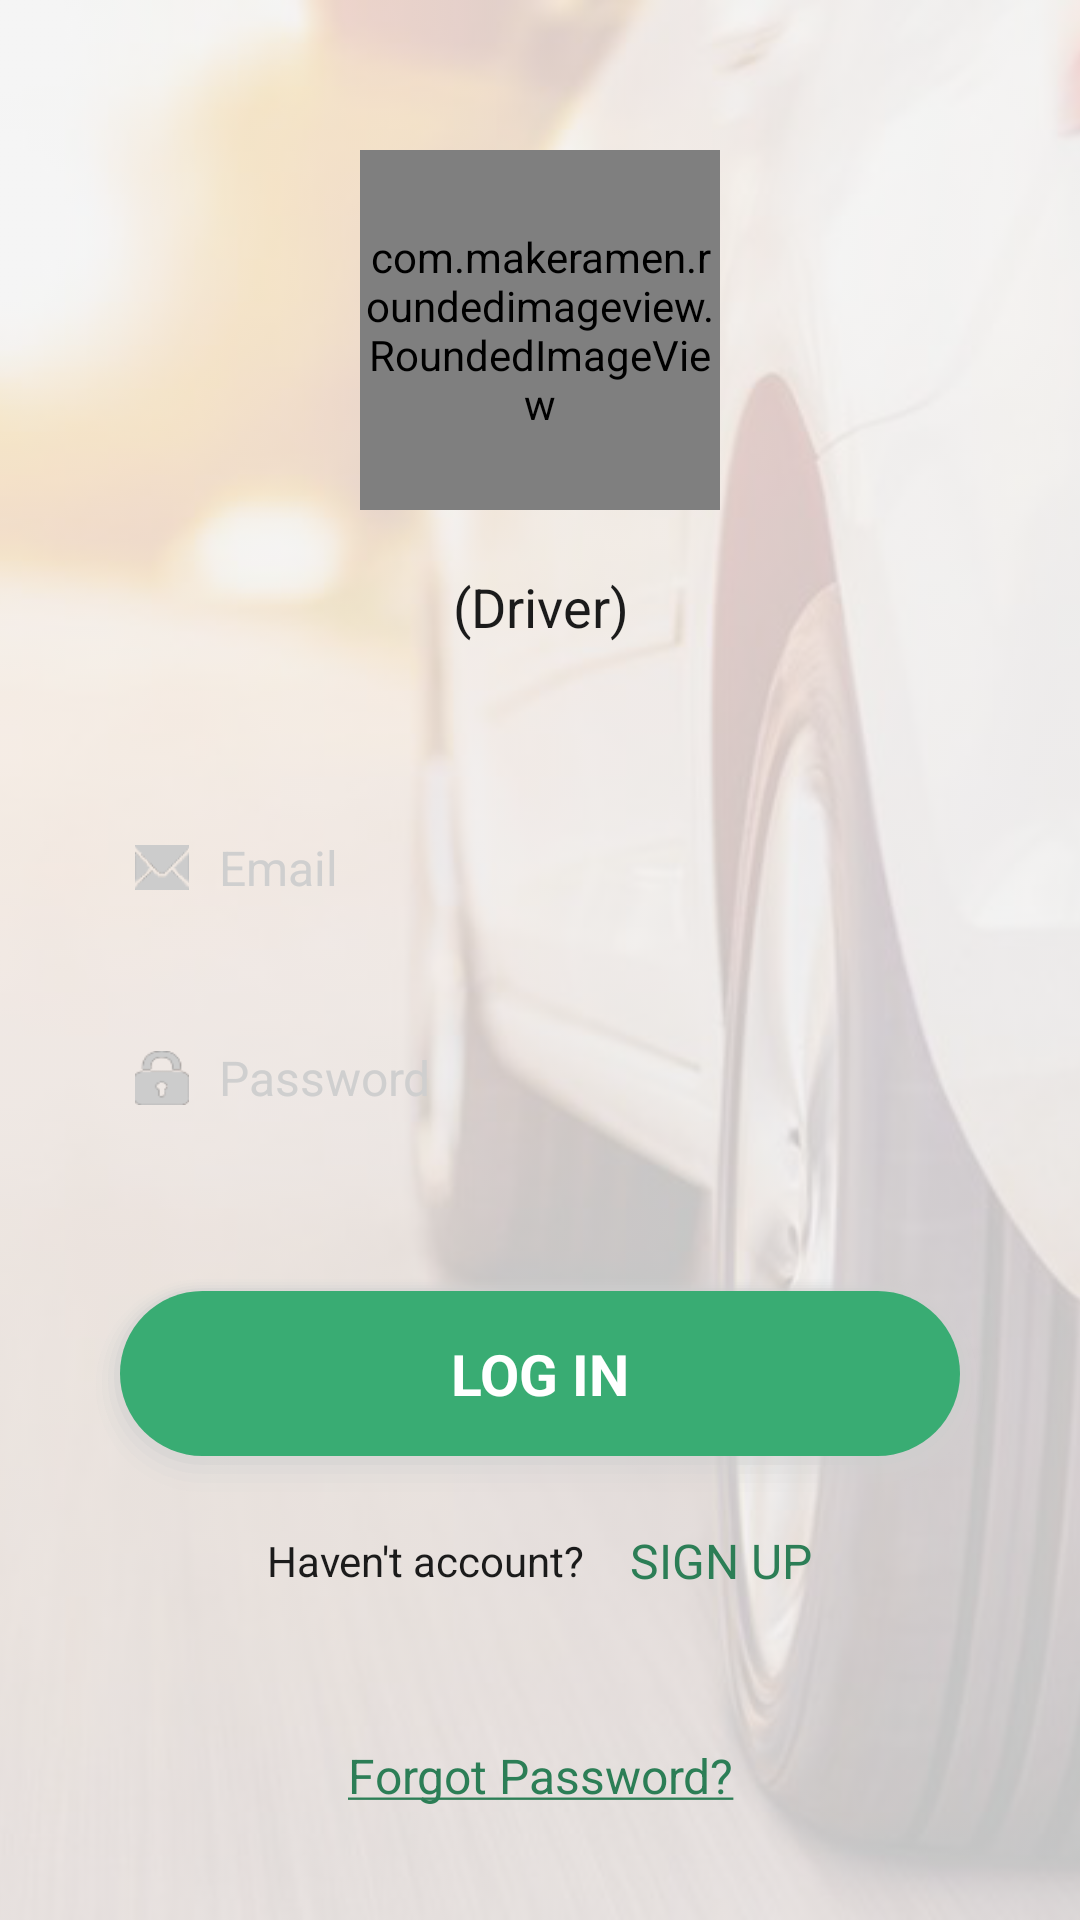

Android layout source for this screen:
<!-- AndroidManifest.xml: application theme AppTheme -->
<!-- res/layout/activity_login.xml -->
<?xml version="1.0" encoding="utf-8"?>
<FrameLayout xmlns:android="http://schemas.android.com/apk/res/android"
    xmlns:app="http://schemas.android.com/apk/res-auto"
    xmlns:tools="http://schemas.android.com/tools"
    android:layout_width="match_parent"
    android:layout_height="match_parent"
    android:background="@color/white"
    android:id="@+id/activity"
    tools:context=".main.LoginActivity">

    <ImageView
        android:layout_width="match_parent"
        android:layout_height="match_parent"
        android:src="@drawable/driving"
        android:scaleType="centerCrop"
        android:tint="#CDF3F3F3"/>

    <LinearLayout
        android:layout_width="match_parent"
        android:layout_height="match_parent"
        android:orientation="vertical">

        <com.makeramen.roundedimageview.RoundedImageView
            android:layout_width="120dp"
            android:layout_height="120dp"
            android:src="@mipmap/logo"
            android:visibility="visible"
            android:layout_marginTop="50dp"
            app:riv_corner_radius="20dp"
            android:layout_gravity="center_horizontal"/>

        <TextView
            android:layout_width="match_parent"
            android:layout_height="wrap_content"
            android:gravity="center"
            android:textColor="@color/colorPrimary"
            android:padding="20dp"
            android:textSize="18sp"
            android:text="(Driver)"/>

        <LinearLayout
            android:layout_width="match_parent"
            android:layout_height="0px"
            android:layout_weight="1"
            android:paddingTop="10dp"
            android:orientation="vertical">
            <ScrollView
                android:layout_width="match_parent"
                android:layout_height="match_parent">

                <LinearLayout
                    android:visibility="visible"
                    android:layout_width="match_parent"
                    android:layout_height="wrap_content"
                    android:layout_marginLeft="30dp"
                    android:layout_marginRight="30dp"
                    android:orientation="vertical">

                    <LinearLayout
                        android:layout_width="match_parent"
                        android:layout_height="70dp"
                        android:orientation="horizontal"
                        android:layout_marginTop="10dp"
                        android:background="@drawable/circular_shadow">
                        <ImageView
                            android:layout_width="18dp"
                            android:layout_height="15dp"
                            android:layout_gravity="center_vertical"
                            android:layout_marginLeft="15dp"
                            android:background="@drawable/ic_mail"/>
                        <EditText
                            android:id="@+id/emailBox"
                            android:layout_width="0px"
                            android:layout_weight="1"
                            android:background="@null"
                            android:textColor="@color/colorPrimary"
                            android:textColorHint="#cfcfcf"
                            android:inputType="textEmailAddress"
                            android:layout_marginRight="10dp"
                            android:layout_height="wrap_content"
                            android:hint="Email"
                            android:paddingTop="5dp"
                            android:paddingBottom="5dp"
                            android:singleLine="true"
                            android:layout_marginLeft="10sp"
                            android:layout_gravity="center"
                            android:textSize="16sp"/>
                    </LinearLayout>

                    <LinearLayout
                        android:layout_width="match_parent"
                        android:layout_height="70dp"
                        android:orientation="horizontal"
                        android:background="@drawable/circular_shadow">
                        <ImageView
                            android:layout_width="18dp"
                            android:layout_height="18dp"
                            android:layout_gravity="center_vertical"
                            android:layout_marginLeft="15dp"
                            android:background="@drawable/ic_lock"/>
                        <EditText
                            android:id="@+id/passwordBox"
                            android:layout_width="0px"
                            android:layout_weight="1"
                            android:layout_height="wrap_content"
                            android:hint="Password"
                            android:paddingTop="5dp"
                            android:paddingBottom="5dp"
                            android:singleLine="true"
                            android:textColor="@color/colorPrimary"
                            android:textColorHint="#cfcfcf"
                            android:inputType="textPassword"
                            android:layout_marginLeft="10sp"
                            android:layout_gravity="center"
                            android:textSize="16sp"
                            android:background="@null"/>
                        <ImageButton
                            android:id="@+id/showButton"
                            android:layout_width="35dp"
                            android:layout_height="35dp"
                            android:src="@drawable/eyeunlock"
                            android:layout_gravity="center"
                            android:layout_marginRight="20dp"
                            android:background="@android:color/transparent"/>
                    </LinearLayout>

                    <TextView
                        android:id="@+id/btn_login"
                        android:layout_width="match_parent"
                        android:layout_height="75dp"
                        android:text="LOG IN"
                        android:textColor="#ffffff"
                        android:textSize="19dp"
                        android:gravity="center"
                        android:textStyle="bold"
                        android:layout_marginTop="30dp"
                        android:background="@drawable/button_shadow"/>

                    <LinearLayout
                        android:layout_width="match_parent"
                        android:layout_height="wrap_content"
                        android:layout_marginTop="10dp"
                        android:layout_marginLeft="5dp"
                        android:layout_marginRight="5dp"
                        android:gravity="center"
                        android:orientation="horizontal">
                        <TextView
                            android:id="@+id/lb1"
                            android:layout_width="wrap_content"
                            android:layout_height="wrap_content"
                            android:textSize="14sp"
                            android:textColor="@color/colorPrimary"
                            android:text="Haven't account?"/>
                        <TextView
                            android:id="@+id/btn_signup"
                            android:layout_width="wrap_content"
                            android:layout_height="wrap_content"
                            android:textSize="16sp"
                            android:paddingLeft="15dp"
                            android:textColor="@color/dark_green"
                            android:text="SIGN UP"/>
                    </LinearLayout>

                    <TextView
                        android:id="@+id/btn_forgot_pwd"
                        android:layout_width="match_parent"
                        android:layout_height="wrap_content"
                        android:layout_marginTop="50dp"
                        android:layout_marginBottom="30dp"
                        android:gravity="center"
                        android:textSize="16sp"
                        android:textColor="@color/dark_green"
                        android:text="@string/forgotpassword"/>

                </LinearLayout>

            </ScrollView>
        </LinearLayout>
    </LinearLayout>

    <FrameLayout
        android:id="@+id/loading_bar"
        android:layout_width="match_parent"
        android:layout_height="match_parent"
        android:visibility="gone"
        android:background="#CDFFFFFF">

        <com.wang.avi.AVLoadingIndicatorView
            android:layout_width="50dp"
            android:layout_height="50dp"
            android:layout_gravity="center"
            app:indicator="LineScaleParty"
            app:indicator_color="#F53700" />

    </FrameLayout>


</FrameLayout>
<!-- resources referenced by this layout -->
<resources>
  <color name="colorPrimary">#1B1B1B</color>
  <color name="dark_green">#2C7E56</color>
  <color name="white">#FFFFFF</color>
  <!-- drawable button_shadow (drawable) -->
  <?xml version="1.0" encoding="utf-8"?>
  <layer-list xmlns:android="http://schemas.android.com/apk/res/android" >
  
      
      <item>
          <shape>
              <padding
                  android:bottom="2dp"
                  android:left="2dp"
                  android:right="2dp"
                  android:top="2dp" />
  
              <solid android:color="#00CCCCCC" />
  
              <corners android:radius="200dp" />
          </shape>
      </item>
      <item>
          <shape>
              <padding
                  android:bottom="3dp"
                  android:left="2dp"
                  android:right="2dp"
                  android:top="1dp" />
  
              <solid android:color="#10CCCCCC" />
  
              <corners android:radius="200dp" />
          </shape>
      </item>
      <item>
          <shape>
              <padding
                  android:bottom="3dp"
                  android:left="2dp"
                  android:right="2dp"
                  android:top="1dp" />
  
              <solid android:color="#20CCCCCC" />
  
              <corners android:radius="200dp" />
          </shape>
      </item>
      <item>
          <shape>
              <padding
                  android:bottom="3dp"
                  android:left="2dp"
                  android:right="2dp"
                  android:top="1dp" />
  
              <solid android:color="#30CCCCCC" />
  
              <corners android:radius="200dp" />
          </shape>
      </item>
      <item>
          <shape>
              <padding
                  android:bottom="3dp"
                  android:left="2dp"
                  android:right="2dp"
                  android:top="1dp" />
  
              <solid android:color="#50CCCCCC" />
  
              <corners android:radius="200dp" />
          </shape>
      </item>
  
      
      <item>
          <shape>
              <corners android:radius="200dp" />
              <solid android:color="@color/green"/>
          </shape>
      </item>
  
  </layer-list>
  <!-- drawable driving: jpg bitmap (drawable-hdpi, 176052 bytes) -->
  <!-- drawable ic_lock: png bitmap (drawable-xxxhdpi, 4370 bytes) -->
  <!-- drawable ic_mail: png bitmap (drawable-xxxhdpi, 4310 bytes) -->
  <!-- mipmap logo: jpg bitmap (mipmap-hdpi, 214142 bytes) -->
  <string name="forgotpassword"><u>Forgot Password?</u></string>
  <style name="AppTheme" parent="Theme.AppCompat.Light.NoActionBar">
          
          <item name="colorPrimary">@color/colorPrimary</item>
          <item name="colorPrimaryDark">@color/colorPrimaryDark</item>
          <item name="colorAccent">@color/colorAccent</item>
          <item name="android:popupMenuStyle">@style/PopupMenu</item>
          <item name="android:textAppearanceLargePopupMenu">@style/myPopupMenuTextAppearanceLarge</item>
          <item name="android:textAppearanceSmallPopupMenu">@style/myPopupMenuTextAppearanceSmall</item>
      </style>
  <color name="green">#39ac73</color>
  <color name="colorPrimaryDark">#141414</color>
  <color name="colorAccent">#E91E1E</color>
  <style name="PopupMenu" parent="@android:style/Widget.PopupMenu">
          <item name="android:popupBackground">@android:color/white</item>
          <item name="android:textColor">@color/colorPrimary</item>
          <item name="android:textSize">12sp</item>
      </style>
  <style name="myPopupMenuTextAppearanceLarge" parent="@android:style/TextAppearance.DeviceDefault.Widget.PopupMenu.Large">
          <item name="android:textColor">@color/colorPrimary</item>
          <item name="android:textSize">12sp</item>
      </style>
  <style name="myPopupMenuTextAppearanceSmall" parent="@android:style/TextAppearance.DeviceDefault.Widget.PopupMenu.Small">
          <item name="android:textColor">@color/colorPrimary</item>
          <item name="android:textSize">12sp</item>
      </style>
</resources>
